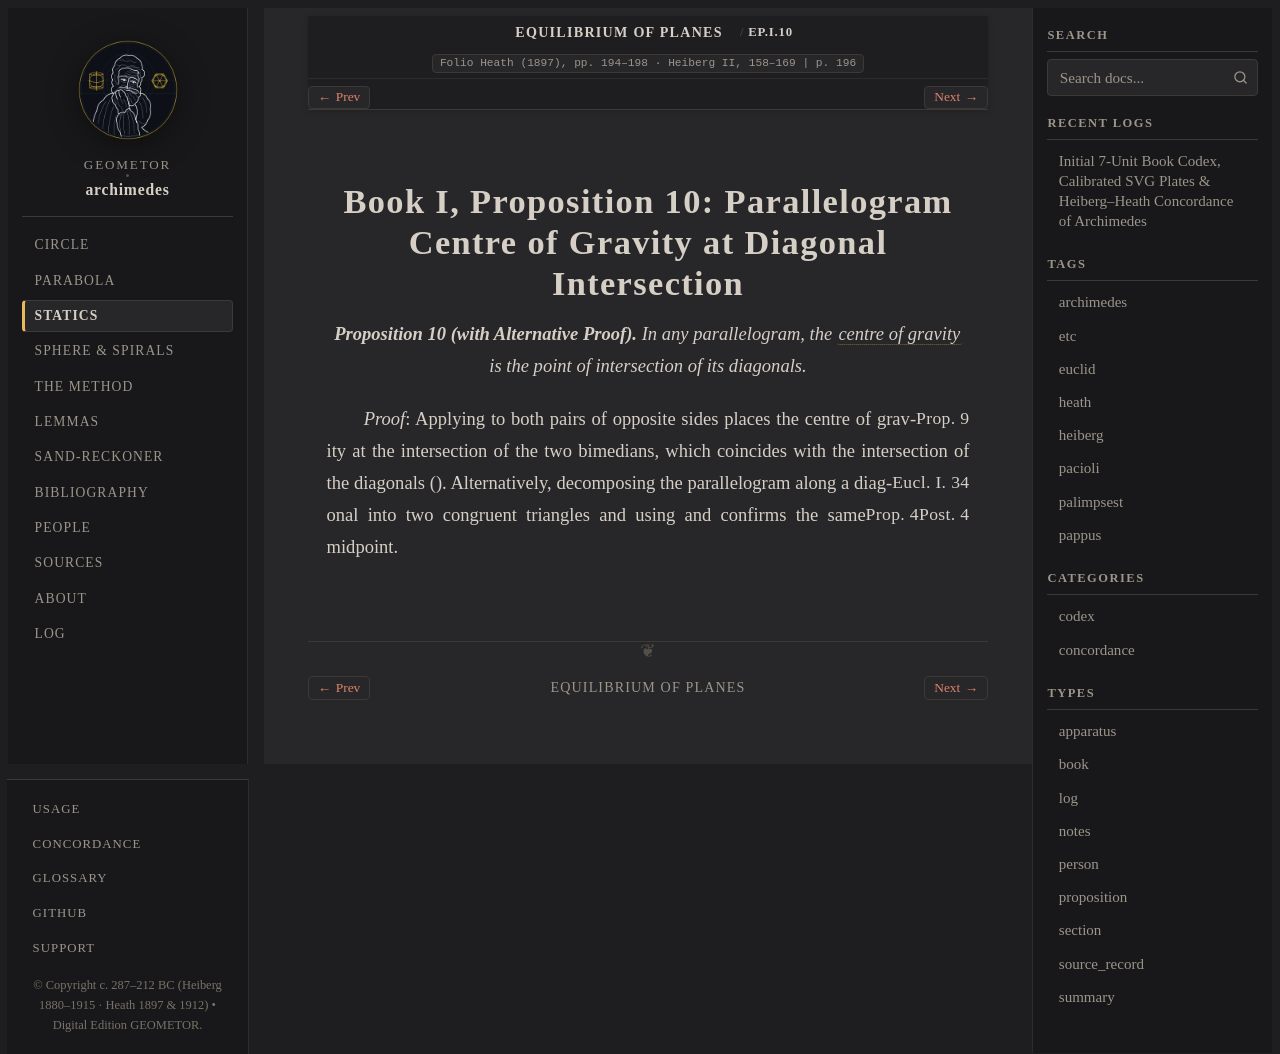

repository: geometor/archimedes · page: equilibrium_of_planes/prop_10.html · generator: sphinx

:canonical_id: EP.I.10
:order: 11
:type: proposition

Book I, Proposition 10: Parallelogram Centre of Gravity at Diagonal Intersection
================================================================================

.. folio:: Heath (1897), pp. 194–198 · Heiberg II, 158–169
   :page: 196

.. enunciation::

   **Proposition 10 (with Alternative Proof).** In any parallelogram, the :term:`centre of gravity <kentron-barous>` is the point of intersection of its diagonals.

*Proof*: Applying :just:`Prop. 9` to both pairs of opposite sides places the centre of gravity at the intersection of the two bimedians, which coincides with the intersection of the diagonals (:just:`Eucl. I. 34`). Alternatively, decomposing the parallelogram along a diagonal into two congruent triangles and using :just:`Post. 4` and :just:`Prop. 4` confirms the same midpoint.

.. qed::
